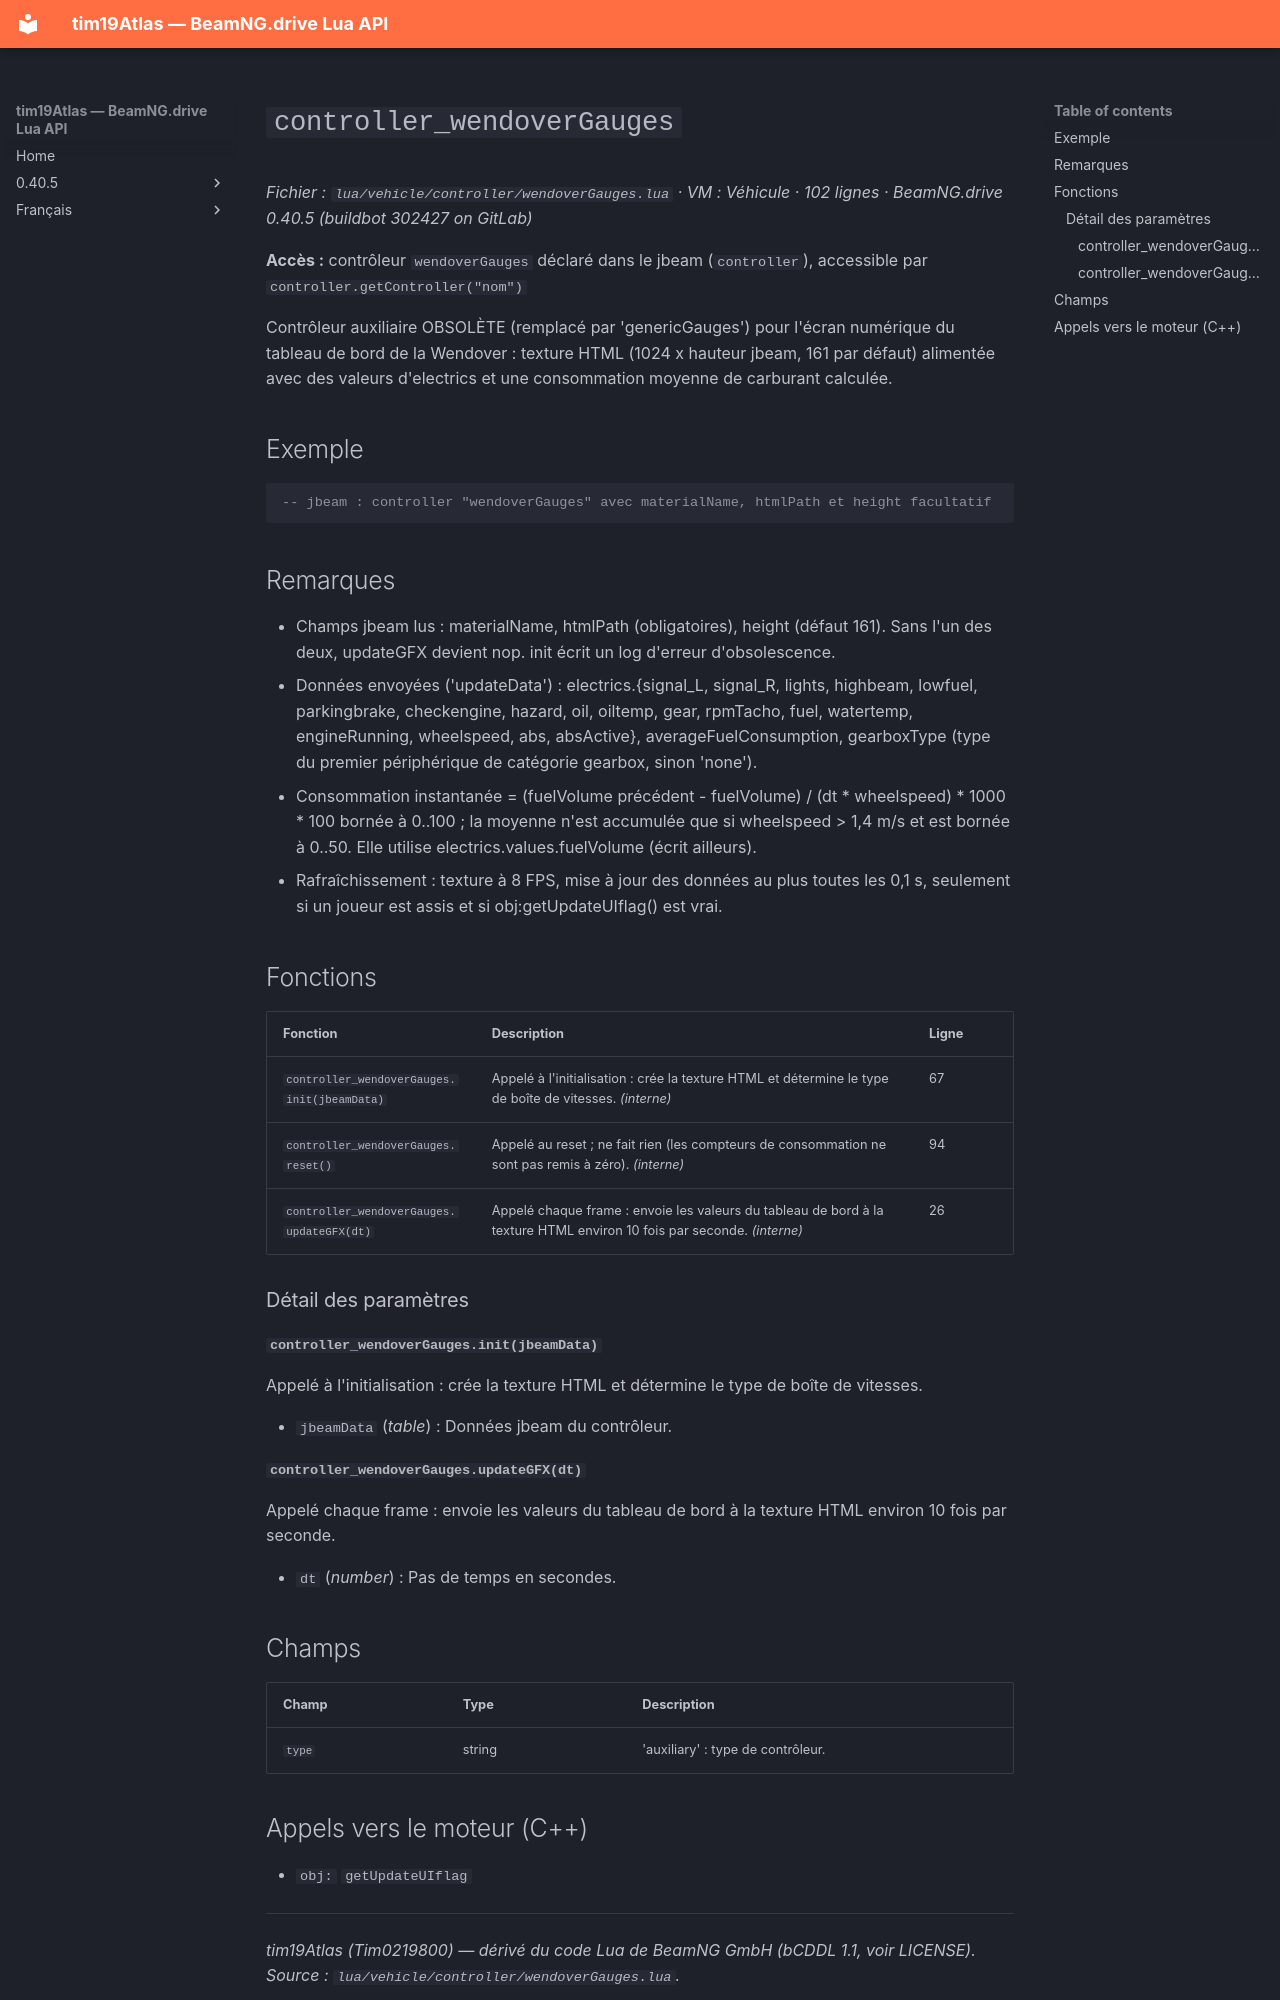

repository: Tim0219800/beamng-lua-atlas · page: fr/0.40.5/vehicle/controller/wendoverGauges.html · generator: mkdocs

# `controller_wendoverGauges`

*Fichier : `lua/vehicle/controller/wendoverGauges.lua` · VM : Véhicule · 102 lignes · BeamNG.drive 0.40.5 (buildbot 302427 on GitLab)*

**Accès :** contrôleur `wendoverGauges` déclaré dans le jbeam (`controller`), accessible par `controller.getController("nom")`

Contrôleur auxiliaire OBSOLÈTE (remplacé par 'genericGauges') pour l'écran numérique du tableau de bord de la Wendover : texture HTML (1024 x hauteur jbeam, 161 par défaut) alimentée avec des valeurs d'electrics et une consommation moyenne de carburant calculée.

## Exemple

```lua
-- jbeam : controller "wendoverGauges" avec materialName, htmlPath et height facultatif
```

## Remarques

- Champs jbeam lus : materialName, htmlPath (obligatoires), height (défaut 161). Sans l'un des deux, updateGFX devient nop. init écrit un log d'erreur d'obsolescence.
- Données envoyées ('updateData') : electrics.{signal_L, signal_R, lights, highbeam, lowfuel, parkingbrake, checkengine, hazard, oil, oiltemp, gear, rpmTacho, fuel, watertemp, engineRunning, wheelspeed, abs, absActive}, averageFuelConsumption, gearboxType (type du premier périphérique de catégorie gearbox, sinon 'none').
- Consommation instantanée = (fuelVolume précédent - fuelVolume) / (dt * wheelspeed) * 1000 * 100 bornée à 0..100 ; la moyenne n'est accumulée que si wheelspeed > 1,4 m/s et est bornée à 0..50. Elle utilise electrics.values.fuelVolume (écrit ailleurs).
- Rafraîchissement : texture à 8 FPS, mise à jour des données au plus toutes les 0,1 s, seulement si un joueur est assis et si obj:getUpdateUIflag() est vrai.

## Fonctions

| Fonction | Description | Ligne |
|---|---|---|
| `controller_wendoverGauges.init(jbeamData)` | Appelé à l'initialisation : crée la texture HTML et détermine le type de boîte de vitesses. *(interne)* | 67 |
| `controller_wendoverGauges.reset()` | Appelé au reset ; ne fait rien (les compteurs de consommation ne sont pas remis à zéro). *(interne)* | 94 |
| `controller_wendoverGauges.updateGFX(dt)` | Appelé chaque frame : envoie les valeurs du tableau de bord à la texture HTML environ 10 fois par seconde. *(interne)* | 26 |

### Détail des paramètres

#### `controller_wendoverGauges.init(jbeamData)`

Appelé à l'initialisation : crée la texture HTML et détermine le type de boîte de vitesses.

- `jbeamData` (*table*) : Données jbeam du contrôleur.

#### `controller_wendoverGauges.updateGFX(dt)`

Appelé chaque frame : envoie les valeurs du tableau de bord à la texture HTML environ 10 fois par seconde.

- `dt` (*number*) : Pas de temps en secondes.

## Champs

| Champ | Type | Description |
|---|---|---|
| `type` | string | 'auxiliary' : type de contrôleur. |
